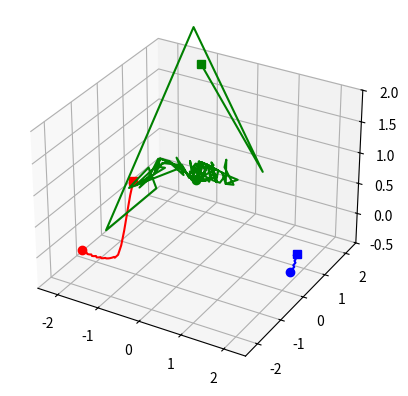

Reproduce this figure in Python.
# -*- coding: utf-8 -*-
"""
Created on Sun Mar 20 22:01:24 2016

@author: Daniel_2
"""

from sys import argv
import random
import math
import matplotlib.pyplot as plt

#used these as global vars before adding them as inline args.
'''
X_MIN = -2.5
X_MAX = 2.5
Y_MIN = -2.5
Y_MAX = 2.5
STEP_SIZE = 0.05
NUM_RESTARTS = 10
SIM_TEMP = 90
'''

#to analyze a different function, this function must be edited.
def analyze_2var_function(x, y):
    #determines answer to function given in class
    #unsure of why r is sqrt(x^2 + y^2), since r is always squared,
    #   but i just went with how it was written. it may produce slightly odd results
    #   due to how python handles floats
    r = math.sqrt(x**2 + y**2)
    finalOne = math.sin(x**2 + 3 * y**2)
    finalTwo = (0.1 + r**2)
    finalThree = (x**2 + 5 * y**2)
    finalFour = (math.exp(1 - r**2) / 2)
    final = finalOne / finalTwo + finalThree * finalFour
    return float(final)

def main():
    
    #uses inline arguments
    try:
        #inline arguments
        X_MIN = float(argv[1])
        X_MAX = float(argv[2])
        Y_MIN = float(argv[3])
        Y_MAX = float(argv[4])
        STEP_SIZE = float(argv[5])
        NUM_RESTARTS = int(argv[6])
        SIM_TEMP = int(argv[7])
    #if the inline arguments are invalid, then it uses thes ones instead
    except:
        X_MIN = -2.5
        X_MAX = 2.5
        Y_MIN = -2.5
        Y_MAX = 2.5
        STEP_SIZE = 0.05
        NUM_RESTARTS = 10
        SIM_TEMP = 90
    
    #inline arguments
    hillClimbGraph = hill_climb(analyze_2var_function, STEP_SIZE, X_MIN, X_MAX, Y_MIN, Y_MAX)
    
    #prints the "global minimums" found by each search type
    print("=============================================================")
    print("Global Min for Hill Climb:")
    print("   z = " + str(hillClimbGraph[2][-1]))
    print("-------------------------------------------------------------")
    print("Global Min for Hill Climb with Random Restarts:")
    randHillClimbGraph = hill_climb_random_restart(analyze_2var_function, STEP_SIZE, NUM_RESTARTS, X_MIN, X_MAX, Y_MIN, Y_MAX)
    print("   z = " + str(randHillClimbGraph[2][-1]))
    print("-------------------------------------------------------------")
    print("Global Min for Simulated Annealing:")
    simAnnealGraph = simulated_annealing(analyze_2var_function, STEP_SIZE, SIM_TEMP, X_MIN, X_MAX, Y_MIN, Y_MAX)
    print("   z = " + str(simAnnealGraph[2][-1]))
    print("=============================================================")
    
    #prints a graph of all three searches
    comparative_graph_of_searches(hillClimbGraph, randHillClimbGraph, simAnnealGraph)

def hill_climb(function_to_optimize, step_size, xmin, xmax, ymin, ymax):
    
    #uses a random value as the start value
    currX = random.uniform(xmin, xmax)
    currY = random.uniform(xmin, ymax)
    currZ = function_to_optimize(currX, currY)
    hillClimbGraph = [[currX],[currY],[currZ]]
    
    #runs until the same Z value occurs twice in a row
    flag = True
    while(flag):
        #options will contain all the possible jump direction options
        options = []
        xDif = -1
        yDif = -1
        #uses step_size to create 9 different jump options to make
        while(yDif < 2):
            newX = currX + (xDif * step_size)
            newY = currY + (yDif * step_size)
            if(newX >= xmin and newX <= xmax and newY >= ymin and newY <= ymax):
                   newZ = function_to_optimize(newX, newY)
                   options.append([newX, newY, newZ])
            if(xDif == 1):
                xDif = -1
                yDif += 1
            else:
                xDif += 1
        newVals = [currX, currY, currZ]
        #chooses the option with the lowest z value
        for opt in options:
            if(opt[2] <= newVals[2]):
                newVals = opt
        #for plotting graph, appends data to a vector for the graph here
        hillClimbGraph[0].append(newVals[0])
        hillClimbGraph[1].append(newVals[1])
        hillClimbGraph[2].append(newVals[2])
        
        #if it is the same Z value (meaning it didnt move up), the loop ends
        if(currZ == newVals[2]):
            flag = False
        currX = newVals[0]
        currY = newVals[1]
        currZ = newVals[2]
    #returns the graph of moves
    return hillClimbGraph
            
     
def hill_climb_random_restart(function_to_optimize, step_size, num_restarts, xmin, xmax, ymin, ymax):
    
    #runs hill climb 1+num_restarts
    restart = 0
    currHillClimbGraph = hill_climb(function_to_optimize, step_size, xmin, xmax, ymin, ymax)
    while(restart < num_restarts):
        newHillClimbGraph = hill_climb(function_to_optimize, step_size, xmin, xmax, ymin, ymax)
        #takes the best valued graph as the actual graph
        if(currHillClimbGraph[2][-1] > newHillClimbGraph[2][-1]):
            currHillClimbGraph = newHillClimbGraph
        restart += 1
    return currHillClimbGraph
    
def simulated_annealing(function_to_optimize, step_size, max_temp, xmin, xmax, ymin, ymax):
    
    #uses a random value as the start value
    currX = random.uniform(xmin, xmax)
    currY = random.uniform(xmin, ymax)
    currZ = function_to_optimize(currX, currY)
    simAnnealGraph = [[currX],[currY],[currZ]]
    
    #sets a miniature temp and the value temp decreases by (percentage)
    temp = max_temp
    tempMin = 0.0001
    alpha = 0.95
    while(temp > tempMin):

        xDif = 0
        yDif = 0
        #generates either -1 (decrease), 0 (no change), or 1 (increase) for xDif and yDif
        while(xDif == 0 and yDif == 0):
            xDif = random.randint(-1,1)
            yDif = random.randint(-1,1)
            
        #gets what values the currX and currY will jump to
        jumpX = genNextJump(step_size, max_temp, temp, xmax, xmin, currX, xDif)
        jumpY = genNextJump(step_size, max_temp, temp, ymax, ymin, currY, yDif)
        
        #add the jump values to the corresponding coordinate values
        newX = currX + jumpX
        newY = currY + jumpY
        newZ = function_to_optimize(newX, newY)

        #if the new Z value is less than the old one, accepts new coords
        if(newZ < currZ):
            currX = newX
            currY = newY
            currZ = newZ
            simAnnealGraph[0].append(currX)
            simAnnealGraph[1].append(currY)
            simAnnealGraph[2].append(currZ)
        #if not:
        else:
            #determines probability of accepting new coords
            switchProb = math.e**(-(newZ-currZ)/temp)
            #if value > random number from 0 to 1, then new coords accepted
            rand = random.uniform(0, 1)
            if(switchProb > rand):
                currX = newX
                currY = newY
                currZ = newZ
                simAnnealGraph[0].append(currX)
                simAnnealGraph[1].append(currY)
                simAnnealGraph[2].append(currZ)
        #decreases temp by given percentage (alpha)
        temp = temp*alpha
    return simAnnealGraph
    
#creates the jump for the x or y coordinate
def genNextJump(stepSize, maxTemp, currTemp, maxVal, minVal, currVal, direction):
    
    #if there is no change, there is no jump
    if(direction == 0):
        return 0
    #determines max value that jump can be (based on step size)
    perc = currTemp/maxTemp
    maxInt = (((maxVal-minVal)/2)/stepSize)*perc
    if(int(maxInt) == 0):
        maxInt = 1
    #assigns maxInt the greater value between itself and the difference between
    #the current value and the axis towards which the value will jump
    if(direction == 1):
        if(maxInt > ((maxVal - currVal)/stepSize)):
            maxInt = (maxVal-currVal)/stepSize
    elif(direction == -1):
        if(maxInt > ((currVal - minVal)/stepSize)):
            maxInt = (currVal-minVal)/stepSize
    #maxInt is "rounded down" to nearest int
    maxInt = int(maxInt)
    jump = 0
    if(maxInt != 0):
        #if maxInt isnt 0, creates the jump value
        jump = stepSize * random.randint(1, maxInt)
        jump = jump*direction
        #if the jump value is outside the bounds, dont jump
        if(((jump + currVal) < minVal) and (direction == -1)):
            jump = 0
        elif(((jump + currVal) > maxVal) and (direction == 1)):
            jump = 0
    return jump
    
def comparative_graph_of_searches(hillClimbGraph, randHillClimbGraph, simAnnealGraph):
    
    #creates a plot with 3 axes
    fig = plt.figure()
    ax = fig.add_subplot(111, projection='3d')
    
    ##plots the hill climb graph
    ax.plot([hillClimbGraph[0][0]], [hillClimbGraph[1][0]], [hillClimbGraph[2][0]], c='r', marker='s')
    ax.plot(hillClimbGraph[0], hillClimbGraph[1], hillClimbGraph[2], c='r')
    ax.plot([hillClimbGraph[0][-1]], [hillClimbGraph[1][-1]], [hillClimbGraph[2][-1]], c='r', marker='o')
    #plots the best graph from hill climb with random restarts
    ax.plot([randHillClimbGraph[0][0]], [randHillClimbGraph[1][0]], [randHillClimbGraph[2][0]], c='b', marker='s')
    ax.plot(randHillClimbGraph[0], randHillClimbGraph[1], randHillClimbGraph[2], c='b')
    ax.plot([randHillClimbGraph[0][-1]], [randHillClimbGraph[1][-1]], [randHillClimbGraph[2][-1]], c='b', marker='o')
    #plots the simulated annealing graph
    ax.plot([simAnnealGraph[0][0]], [simAnnealGraph[1][0]], [simAnnealGraph[2][0]], c='g', marker='s')
    ax.plot(simAnnealGraph[0], simAnnealGraph[1], simAnnealGraph[2], c='g')
    ax.plot([simAnnealGraph[0][-1]], [simAnnealGraph[1][-1]], [simAnnealGraph[2][-1]], c='g', marker='o')
    #Sets limits on the graph so it is consistent each time
    ax.set_xlim(-2.5, 2.5)
    ax.set_ylim(-2.5, 2.5)
    ax.set_zlim(-0.5, 2)
    plt.show()
    
    
main()